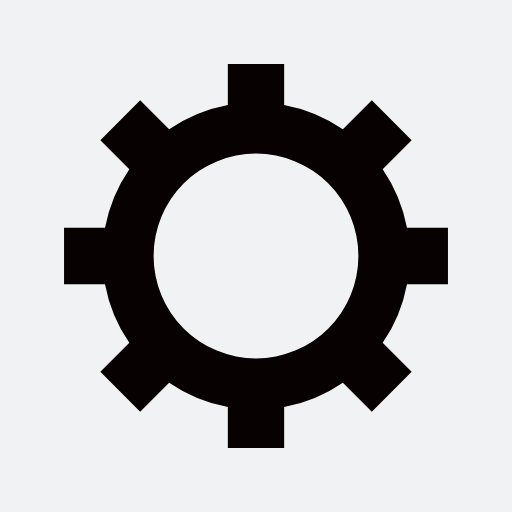
t = 0.00 s
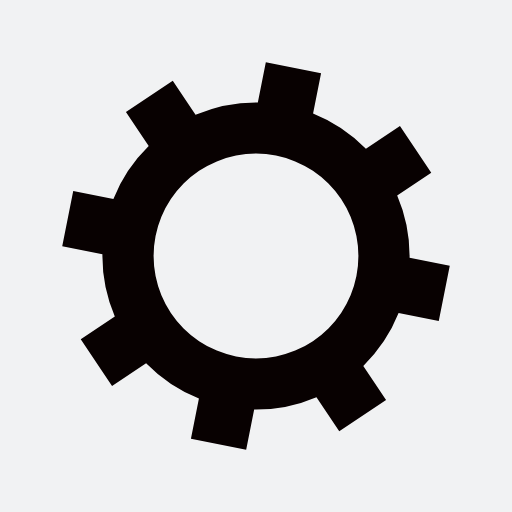
t = 0.05 s
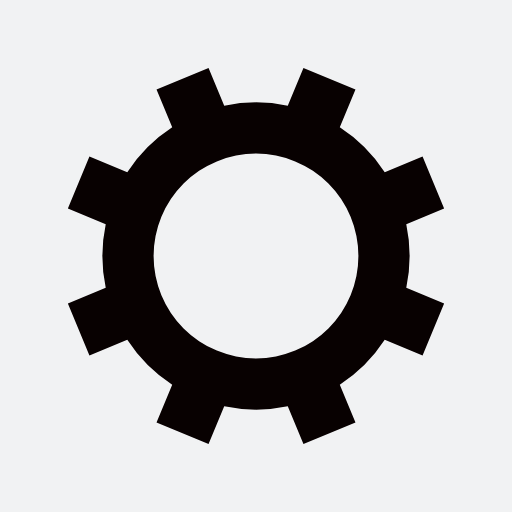
t = 0.10 s
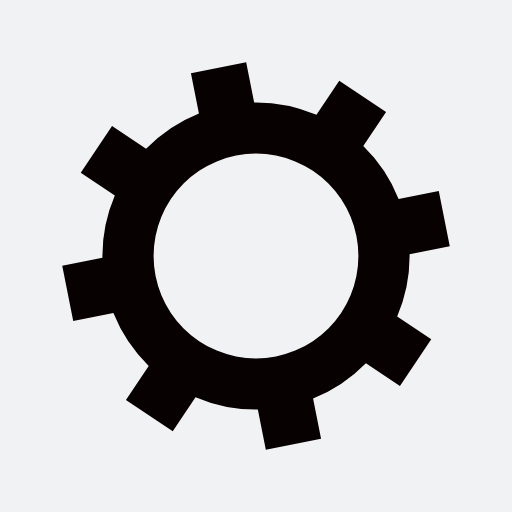
t = 0.15 s

The animated SVG that drew these frames (rendered in a browser with its animation timeline set to each time). Animation: 1 SMIL element (animateTransform=1); one cycle of 0.20 s, repeats indefinitely.

<?xml version="1.0" encoding="utf-8"?>
<svg xmlns="http://www.w3.org/2000/svg" 
xmlns:xlink="http://www.w3.org/1999/xlink" 
style="margin: auto; background: rgb(241, 242, 243); display: block; shape-rendering: auto;" 
width="200px" height="200px" viewBox="0 0 100 100" preserveAspectRatio="xMidYMid">
<g transform="translate(50 50)">
<g>
<animateTransform attributeName="transform" 
type="rotate" values="0;45" keyTimes="0;1" 
dur="0.2s" repeatCount="indefinite"></animateTransform>
<path d="M29.491524206117255 -5.5 L37.491524206117255 -5.5 L37.491524206117255 5.5 L29.491524206117255 5.5 A30 30 0 0 1 24.742744050198738 16.964569457146712 L24.742744050198738 16.964569457146712 L30.399598299691117 22.621423706639092 L22.621423706639096 30.399598299691114 L16.964569457146716 24.742744050198734 A30 30 0 0 1 5.5 29.491524206117255 L5.5 29.491524206117255 L5.5 37.491524206117255 L-5.499999999999997 37.491524206117255 L-5.499999999999997 29.491524206117255 A30 30 0 0 1 -16.964569457146705 24.742744050198738 L-16.964569457146705 24.742744050198738 L-22.621423706639085 30.399598299691117 L-30.399598299691117 22.621423706639092 L-24.742744050198738 16.964569457146712 A30 30 0 0 1 -29.491524206117255 5.500000000000009 L-29.491524206117255 5.500000000000009 L-37.491524206117255 5.50000000000001 L-37.491524206117255 -5.500000000000001 L-29.491524206117255 -5.500000000000002 A30 30 0 0 1 -24.742744050198738 -16.964569457146705 L-24.742744050198738 -16.964569457146705 L-30.399598299691117 -22.621423706639085 L-22.621423706639092 -30.399598299691117 L-16.964569457146712 -24.742744050198738 A30 30 0 0 1 -5.500000000000011 -29.491524206117255 L-5.500000000000011 -29.491524206117255 L-5.500000000000012 -37.491524206117255 L5.499999999999998 -37.491524206117255 L5.5 -29.491524206117255 A30 30 0 0 1 16.964569457146702 -24.74274405019874 L16.964569457146702 -24.74274405019874 L22.62142370663908 -30.39959829969112 L30.399598299691117 -22.6214237066391 L24.742744050198738 -16.964569457146716 A30 30 0 0 1 29.491524206117255 -5.500000000000013 M0 -20A20 20 0 1 0 0 20 A20 20 0 1 0 0 -20" fill="#080101"></path></g></g>
<!-- [ldio] generated by https://loading.io/ --></svg>
